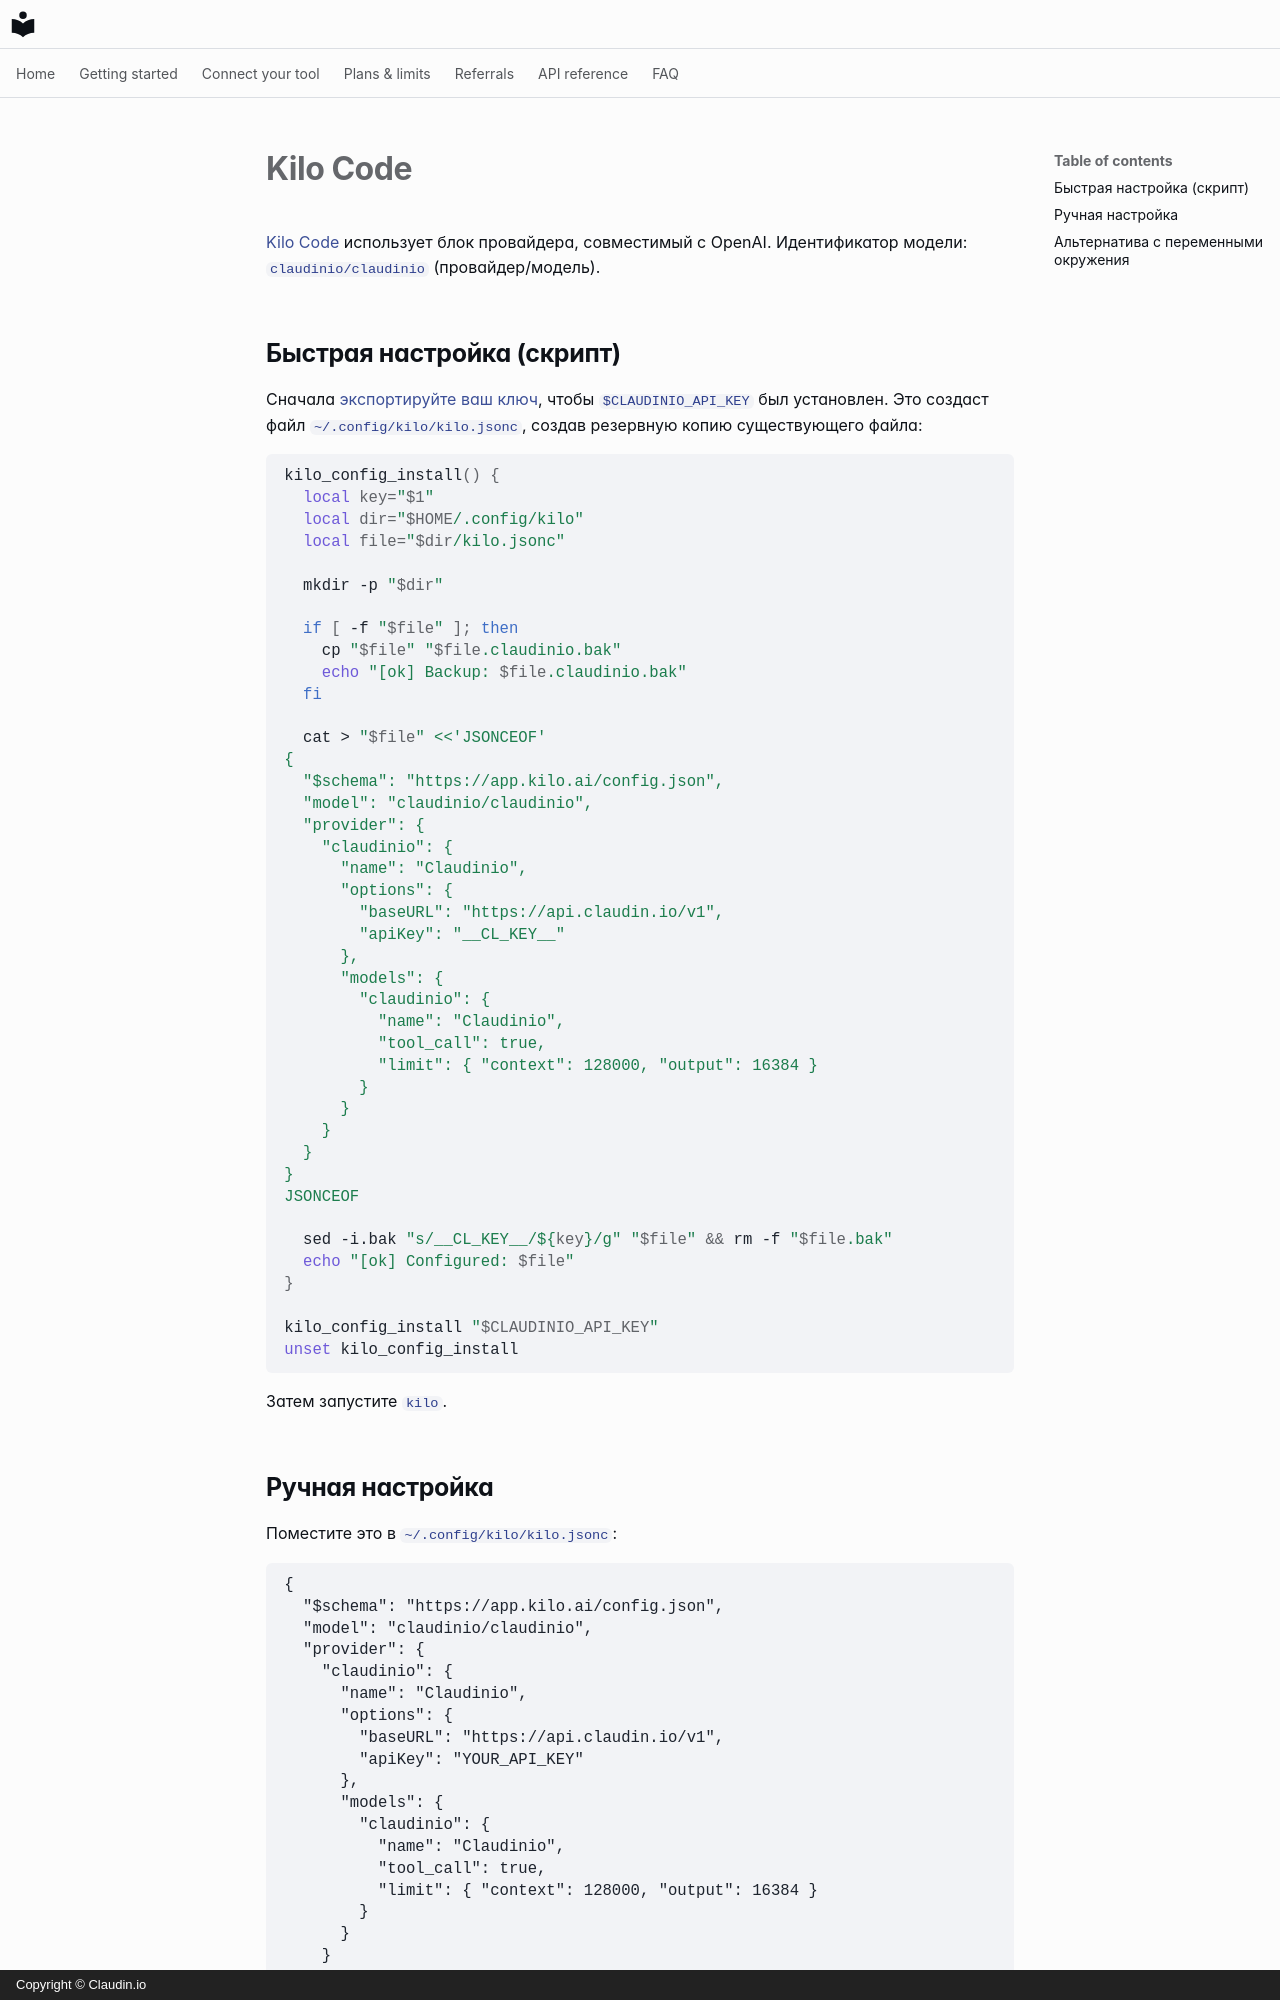

repository: claudin-io/docs · page: clients/kilo.ru/index.html · generator: mkdocs · copyright: Copyright © Claudin.io

# Kilo Code

[Kilo Code](https://kilo.ai) использует блок провайдера, совместимый с OpenAI. Идентификатор модели: `claudinio/claudinio` (провайдер/модель).

## Быстрая настройка (скрипт)

Сначала [экспортируйте ваш ключ](../getting-started/set-your-key.md), чтобы `$CLAUDINIO_API_KEY` был установлен. Это создаст файл `~/.config/kilo/kilo.jsonc`, создав резервную копию существующего файла:

```bash
kilo_config_install() {
  local key="$1"
  local dir="$HOME/.config/kilo"
  local file="$dir/kilo.jsonc"

  mkdir -p "$dir"

  if [ -f "$file" ]; then
    cp "$file" "$file.claudinio.bak"
    echo "[ok] Backup: $file.claudinio.bak"
  fi

  cat > "$file" <<'JSONCEOF'
{
  "$schema": "https://app.kilo.ai/config.json",
  "model": "claudinio/claudinio",
  "provider": {
    "claudinio": {
      "name": "Claudinio",
      "options": {
        "baseURL": "https://api.claudin.io/v1",
        "apiKey": "__CL_KEY__"
      },
      "models": {
        "claudinio": {
          "name": "Claudinio",
          "tool_call": true,
          "limit": { "context": 128000, "output": 16384 }
        }
      }
    }
  }
}
JSONCEOF

  sed -i.bak "s/__CL_KEY__/${key}/g" "$file" && rm -f "$file.bak"
  echo "[ok] Configured: $file"
}

kilo_config_install "$CLAUDINIO_API_KEY"
unset kilo_config_install
```

Затем запустите `kilo`.
